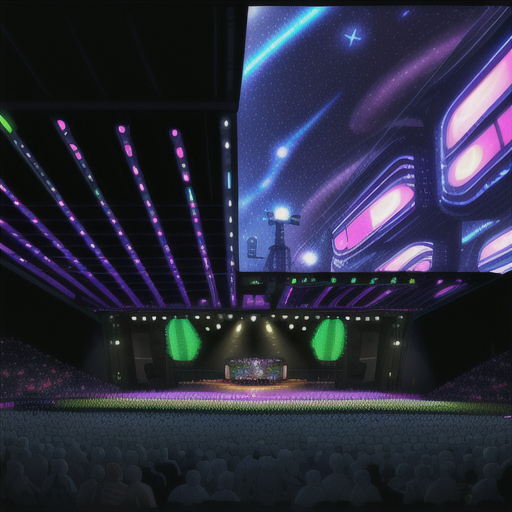
Generation parameters embedded in this image by AUTOMATIC1111 Stable Diffusion web UI or a fork of it (Forge, ...) (PNG 'parameters' text chunk):
Concert Hall outdoors crowds, lazers, light, stars and galaxies in Cyberpunk Heaven in the style of Jet Set Radio Future
Steps: 20, Sampler: Euler a, CFG scale: 7, Seed: 4085117553, Size: 515x512, Model hash: 44ba85a850, Model: animeTWO, Style Selector Enabled: True, Style Selector Randomize: False, Style Selector Style: base, Version: v1.6.0-295-g9c1c0da0